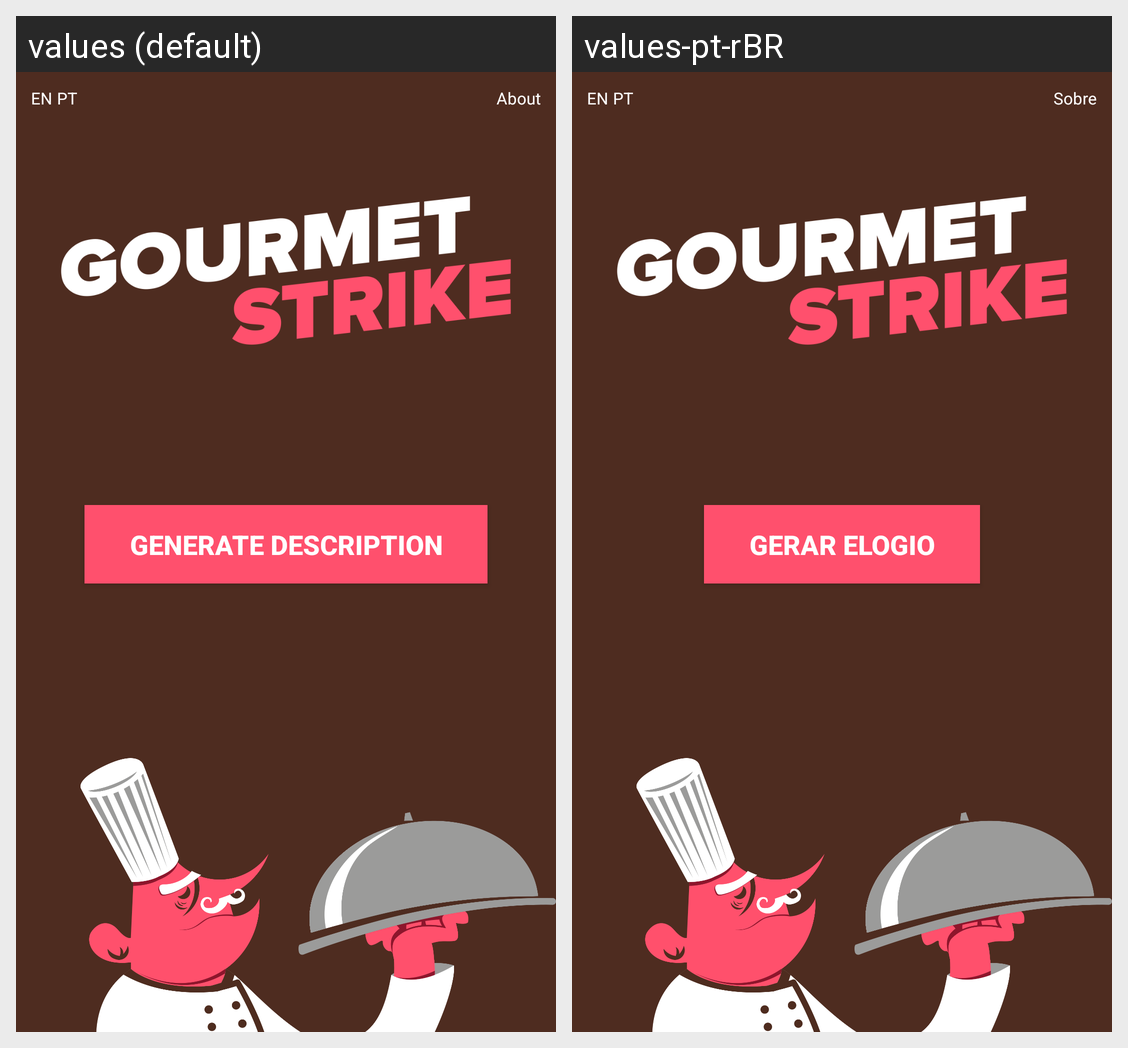

Here is an Android app screen in its default locale and in the app's own translations. Write out the translated-string differences for the strings that appear on this screen.
Android screen res/layout/activity_launch_screen.xml rendered under 2 locales, left to right: values (default), values-pt-rBR. Device: Nexus 5 (rendered at 1080×1920; each locale shown at half size, 540×960, under a caption strip naming it); theme AppTheme.
Strings drawn on this screen, with the default value and each locale's value (text and hints the layout hard-codes, and strings that could not be matched under every locale, appear in the picture but are not listed):

strike_button
  values: Generate Description
  values-pt-rBR: Gerar Elogio

about_button
  values: About
  values-pt-rBR: Sobre
